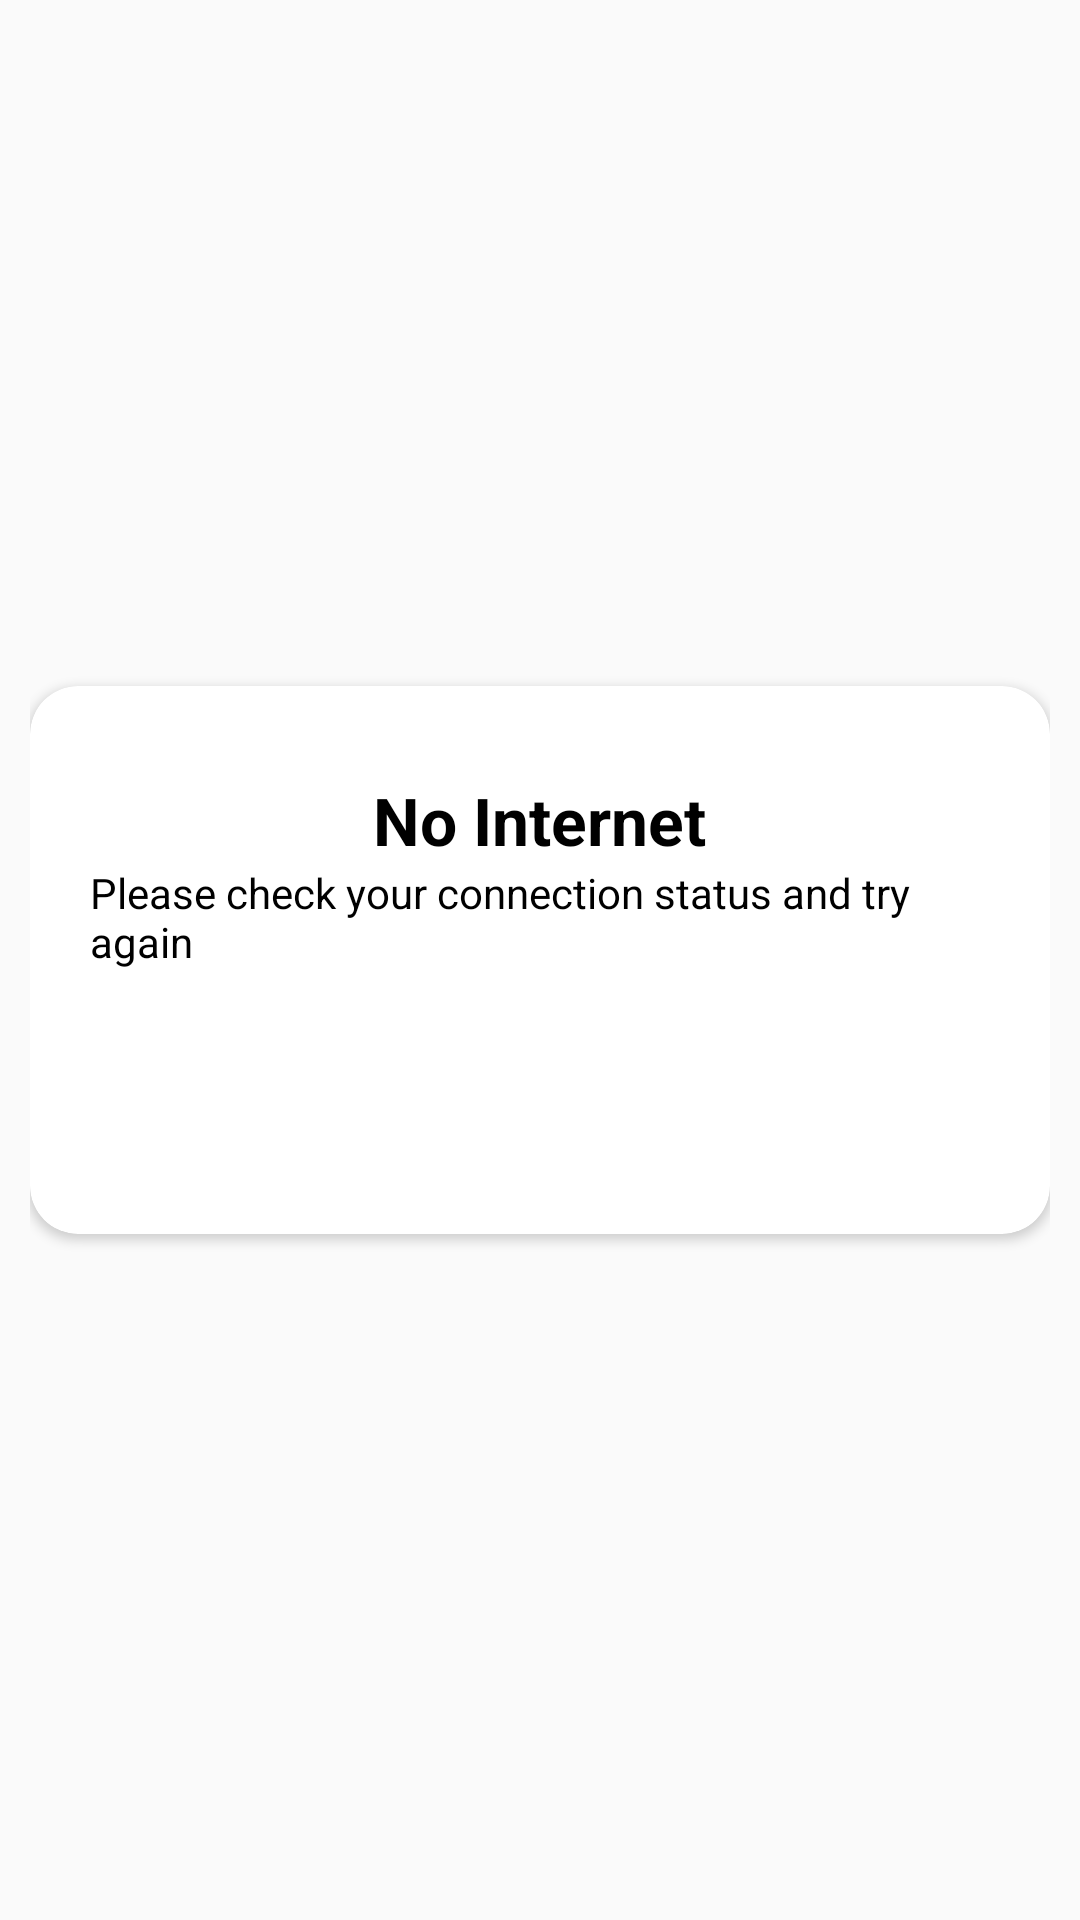

Layout XML and referenced resources for this Android screen:
<!-- AndroidManifest.xml: application theme Theme.BookStore -->
<!-- res/layout/activity_no_internet.xml -->
<?xml version="1.0" encoding="utf-8"?>
<LinearLayout xmlns:android="http://schemas.android.com/apk/res/android"
    xmlns:app="http://schemas.android.com/apk/res-auto"
    xmlns:tools="http://schemas.android.com/tools"
    android:id="@+id/dialogParent"
    style="@style/df_dialog_layout"
    tools:context="com.example.bookstore.ui.NoInternetActivity">

    <androidx.cardview.widget.CardView
        android:layout_width="wrap_content"
        android:layout_height="wrap_content"
        android:elevation="10dp"
        android:gravity="center"
        app:cardBackgroundColor="@color/whiteCardColor"
        app:cardCornerRadius="16dp">

        <LinearLayout
            android:layout_width="wrap_content"
            android:layout_height="wrap_content"
            android:layout_margin="20dp"
            android:orientation="vertical">


            <ImageView
                android:layout_width="wrap_content"
                android:layout_height="wrap_content"
                android:layout_gravity="center"
                android:contentDescription="@string/no_internet_image"
                android:src="@drawable/no_internet_image" />

            <TextView
                style="@style/homeHeading"
                android:layout_gravity="center"
                android:layout_marginTop="10dp"
                android:text="@string/no_internet"
                android:textColor="@color/blackTextColor"
                android:textSize="@dimen/headerTextSize" />

            <TextView
                android:id="@+id/spinAndWinReward"
                style="@style/learnhubTitleText"
                android:layout_width="wrap_content"
                android:layout_height="wrap_content"
                android:layout_gravity="center"
                android:text="@string/please_check_your_connection_status_and_try_again"
                android:textSize="14sp"
                android:textStyle="normal" />

            <Button
                android:id="@+id/btnSpinAndWinRedeem"
                android:layout_width="wrap_content"
                android:layout_height="wrap_content"
                android:layout_gravity="center"
                android:layout_marginTop="20dp"
                android:background="@drawable/onboarding_button"
                android:onClick="backMainClicked"
                android:text="@string/close"
                android:textColor="@color/whiteTextColor" />

        </LinearLayout>
    </androidx.cardview.widget.CardView>

</LinearLayout>
<!-- resources referenced by this layout -->
<resources>
  <color name="blackTextColor">#000</color>
  <color name="whiteCardColor">#fff</color>
  <color name="whiteTextColor">#fff</color>
  <dimen name="headerTextSize">22sp</dimen>
  <string name="close">Close</string>
  <string name="no_internet">No Internet</string>
  <string name="no_internet_image">无网络</string>
  <string name="please_check_your_connection_status_and_try_again">Please check your connection status and try again</string>
  <style name="df_dialog_layout">
          <item name="android:layout_width">match_parent</item>
          <item name="android:layout_height">wrap_content</item>
          <item name="android:orientation">vertical</item>
          <item name="android:gravity">center</item>
          <item name="android:layout_gravity">center</item>
          <item name="android:padding">10dp</item>
      </style>
  <style name="homeHeading" parent="viewParent">
          <item name="android:textSize">@dimen/headerTextSize</item>
          <item name="android:textColor">@color/whiteTextColor</item>
          <item name="android:textStyle">bold</item>
      </style>
  <style name="learnhubTitleText" parent="parent">
          <item name="android:textSize">@dimen/contentTextSize</item>
          <item name="android:textColor">@color/blackTextColor</item>
          <item name="android:textStyle">bold</item>
      </style>
  <style name="Theme.BookStore" parent="Theme.MaterialComponents.DayNight.NoActionBar.Bridge">
          
          <item name="colorPrimary">@color/purple_500</item>
          <item name="colorPrimaryVariant">@color/purple_700</item>
          <item name="colorOnPrimary">@color/white</item>
          
          <item name="colorSecondary">@color/teal_200</item>
          <item name="colorSecondaryVariant">@color/teal_700</item>
          <item name="colorOnSecondary">@color/black</item>
          
          <item name="android:statusBarColor" tools:targetApi="l">?attr/colorPrimaryVariant</item>
          
      </style>
  <style name="viewParent">
          <item name="android:layout_width">wrap_content</item>
          <item name="android:layout_height">wrap_content</item>
      </style>
  <style name="parent">
          <item name="android:layout_width">match_parent</item>
          <item name="android:layout_height">wrap_content</item>
      </style>
  <dimen name="contentTextSize">16dp</dimen>
  <color name="purple_500">#1F5BF3</color>
  <color name="purple_700">#6c757d</color>
  <color name="white">#FFFFFFFF</color>
  <color name="teal_200">#00A5FF</color>
  <color name="teal_700">#1F5BF3</color>
  <color name="black">#FF000000</color>
</resources>
